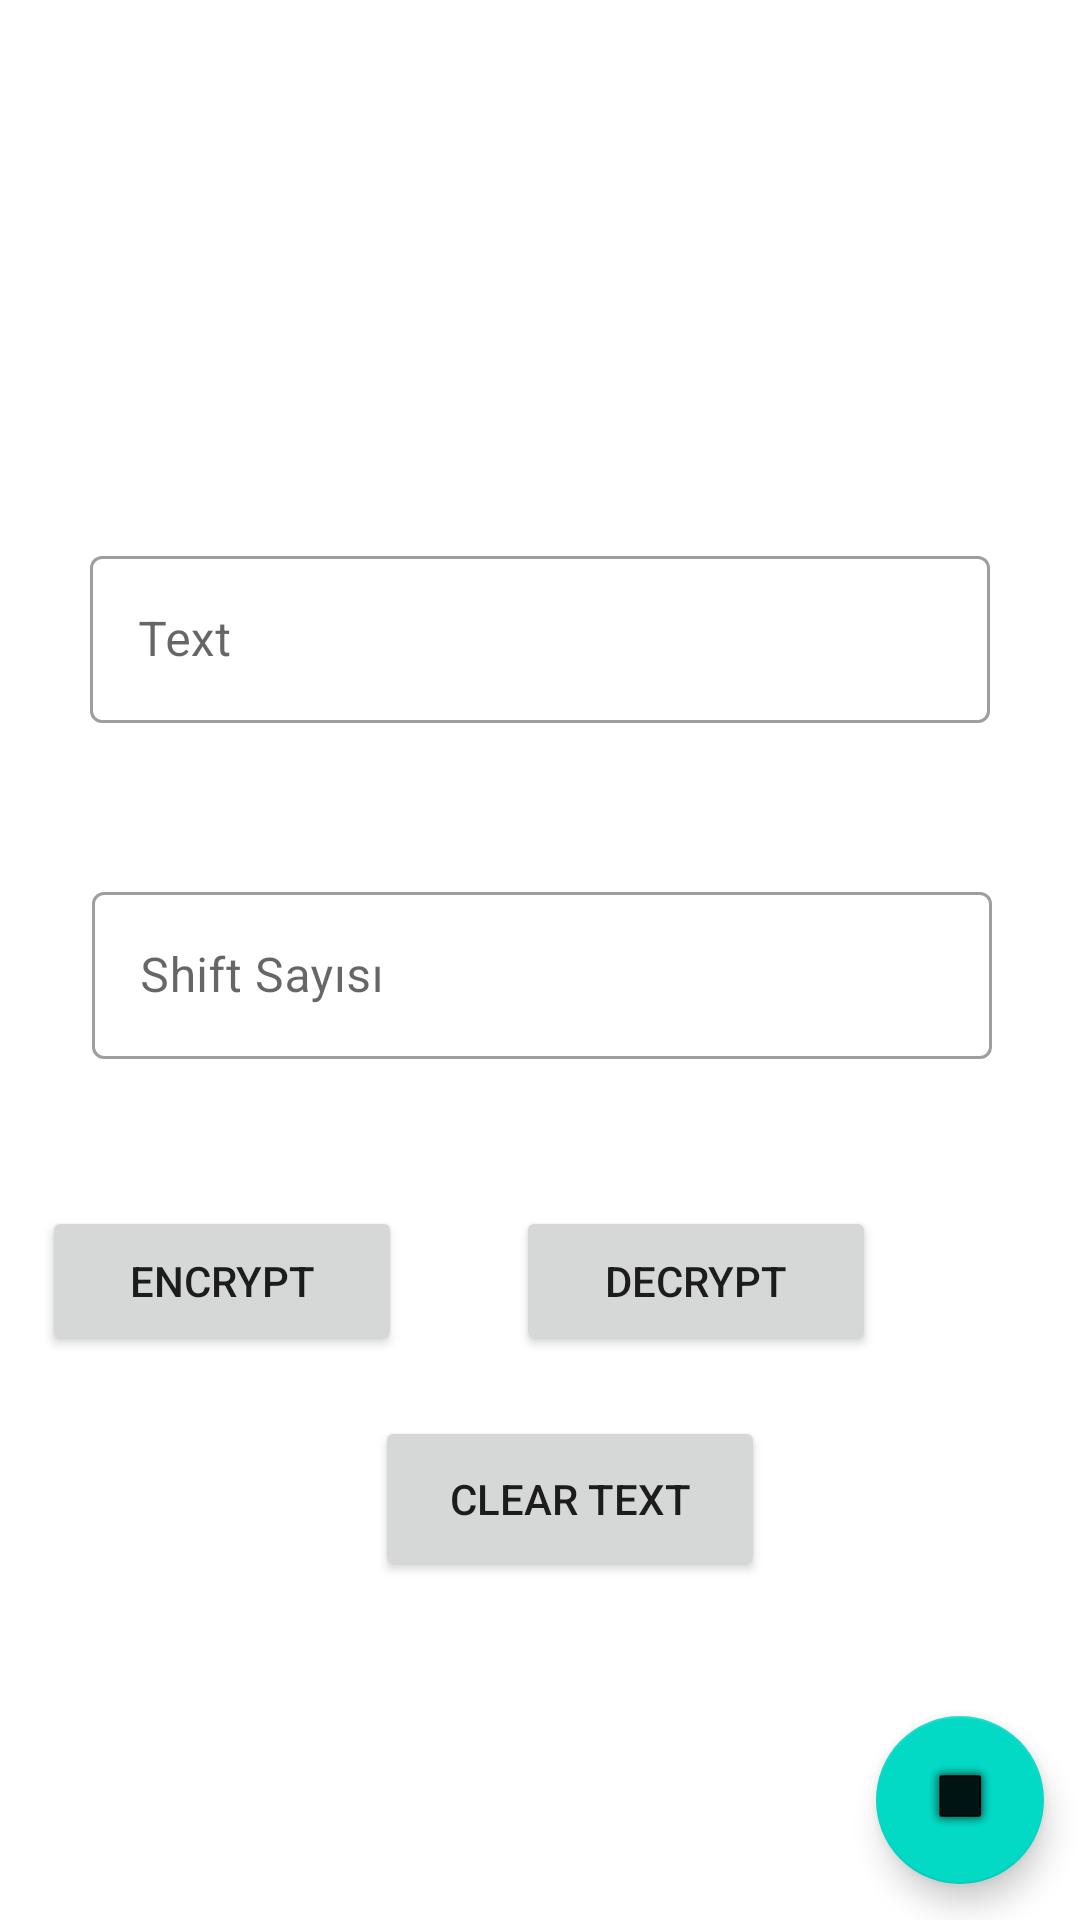

Android layout source for this screen:
<!-- AndroidManifest.xml: application theme Theme.Ceaseralgorithm -->
<!-- res/layout/activity_main.xml -->
<?xml version="1.0" encoding="utf-8"?>
<androidx.constraintlayout.widget.ConstraintLayout xmlns:android="http://schemas.android.com/apk/res/android"
    xmlns:app="http://schemas.android.com/apk/res-auto"
    xmlns:tools="http://schemas.android.com/tools"
    android:layout_width="match_parent"
    android:layout_height="match_parent"
    tools:context=".MainActivity">

    <com.google.android.material.textfield.TextInputLayout
        android:id="@+id/cea"
        style="@style/Widget.MaterialComponents.TextInputLayout.OutlinedBox"
        android:layout_width="300dp"
        android:layout_height="70dp"
        android:layout_marginTop="180dp"
        android:hint="Text"
        app:layout_constraintEnd_toEndOf="parent"
        app:layout_constraintStart_toStartOf="parent"
        app:layout_constraintTop_toTopOf="parent">

        <com.google.android.material.textfield.TextInputEditText
            android:id="@+id/text_Yazi"
            android:layout_width="match_parent"
            android:layout_height="wrap_content" />
    </com.google.android.material.textfield.TextInputLayout>

    <com.google.android.material.textfield.TextInputLayout
        android:id="@+id/shif"
        style="@style/Widget.MaterialComponents.TextInputLayout.OutlinedBox"
        android:layout_width="300dp"
        android:layout_height="70dp"
        android:layout_marginStart="47dp"
        android:layout_marginTop="42dp"
        android:layout_marginEnd="46dp"
        app:layout_constraintEnd_toEndOf="parent"
        app:layout_constraintStart_toStartOf="parent"
        app:layout_constraintTop_toBottomOf="@+id/cea">

        <com.google.android.material.textfield.TextInputEditText
            android:id="@+id/shift_Text"
            android:layout_width="match_parent"
            android:layout_height="wrap_content"
            android:hint="Shift Sayısı" />
    </com.google.android.material.textfield.TextInputLayout>

    <Button
        android:id="@+id/button"
        android:layout_width="120dp"
        android:layout_height="50dp"
        android:layout_marginTop="40dp"
        android:layout_marginEnd="38dp"
        android:text="Encrypt"
        app:layout_constraintEnd_toStartOf="@+id/button2"
        app:layout_constraintTop_toBottomOf="@+id/shif" />

    <Button
        android:id="@+id/button3"
        android:layout_width="130dp"
        android:layout_height="55dp"
        android:layout_marginStart="125dp"
        android:layout_marginTop="20dp"
        android:text="Clear Text"
        app:layout_constraintStart_toStartOf="parent"
        app:layout_constraintTop_toBottomOf="@+id/button" />

    <Button
        android:id="@+id/button2"
        android:layout_width="120dp"
        android:layout_height="50dp"
        android:layout_marginTop="40dp"
        android:layout_marginEnd="68dp"
        android:text="Decrypt"
        app:layout_constraintEnd_toEndOf="parent"
        app:layout_constraintTop_toBottomOf="@+id/shif" />

    <TextView
        android:id="@+id/textView"
        android:layout_width="182dp"
        android:layout_height="58dp"
        android:layout_marginBottom="68dp"
        android:fontFamily="sans-serif-black"
        android:textAlignment="center"
        android:textIsSelectable="true"
        android:textColor="#512DA8"
        android:textSize="24sp"
        app:layout_constraintBottom_toBottomOf="parent"
        app:layout_constraintEnd_toEndOf="parent"
        app:layout_constraintHorizontal_bias="0.497"
        app:layout_constraintStart_toStartOf="parent" />

    <com.google.android.material.floatingactionbutton.FloatingActionButton
        android:id="@+id/floatingActionButton"
        android:layout_width="wrap_content"
        android:layout_height="wrap_content"
        android:layout_marginEnd="12dp"
        android:layout_marginBottom="12dp"
        android:clickable="true"
        app:layout_constraintBottom_toBottomOf="parent"
        app:layout_constraintEnd_toEndOf="parent"
        app:srcCompat="@android:drawable/alert_dark_frame" />
</androidx.constraintlayout.widget.ConstraintLayout>
<!-- resources referenced by this layout -->
<resources>
  <style name="Theme.Ceaseralgorithm" parent="Theme.MaterialComponents.DayNight.DarkActionBar">
          
          <item name="colorPrimary">@color/purple_500</item>
          <item name="colorPrimaryVariant">@color/purple_700</item>
          <item name="colorOnPrimary">@color/white</item>
          
          <item name="colorSecondary">@color/teal_200</item>
          <item name="colorSecondaryVariant">@color/teal_700</item>
          <item name="colorOnSecondary">@color/black</item>
          
          <item name="android:statusBarColor">?attr/colorPrimaryVariant</item>
          
      </style>
  <!-- not gathered from this repository: default colours our renderer supplied (Android Studio template values) -->
  <color name="purple_500">#FF6200EE</color>
  <color name="purple_700">#FF3700B3</color>
  <color name="teal_200">#FF03DAC5</color>
  <color name="teal_700">#FF018786</color>
  <color name="black">#FF000000</color>
  <color name="white">#FFFFFFFF</color>
</resources>
